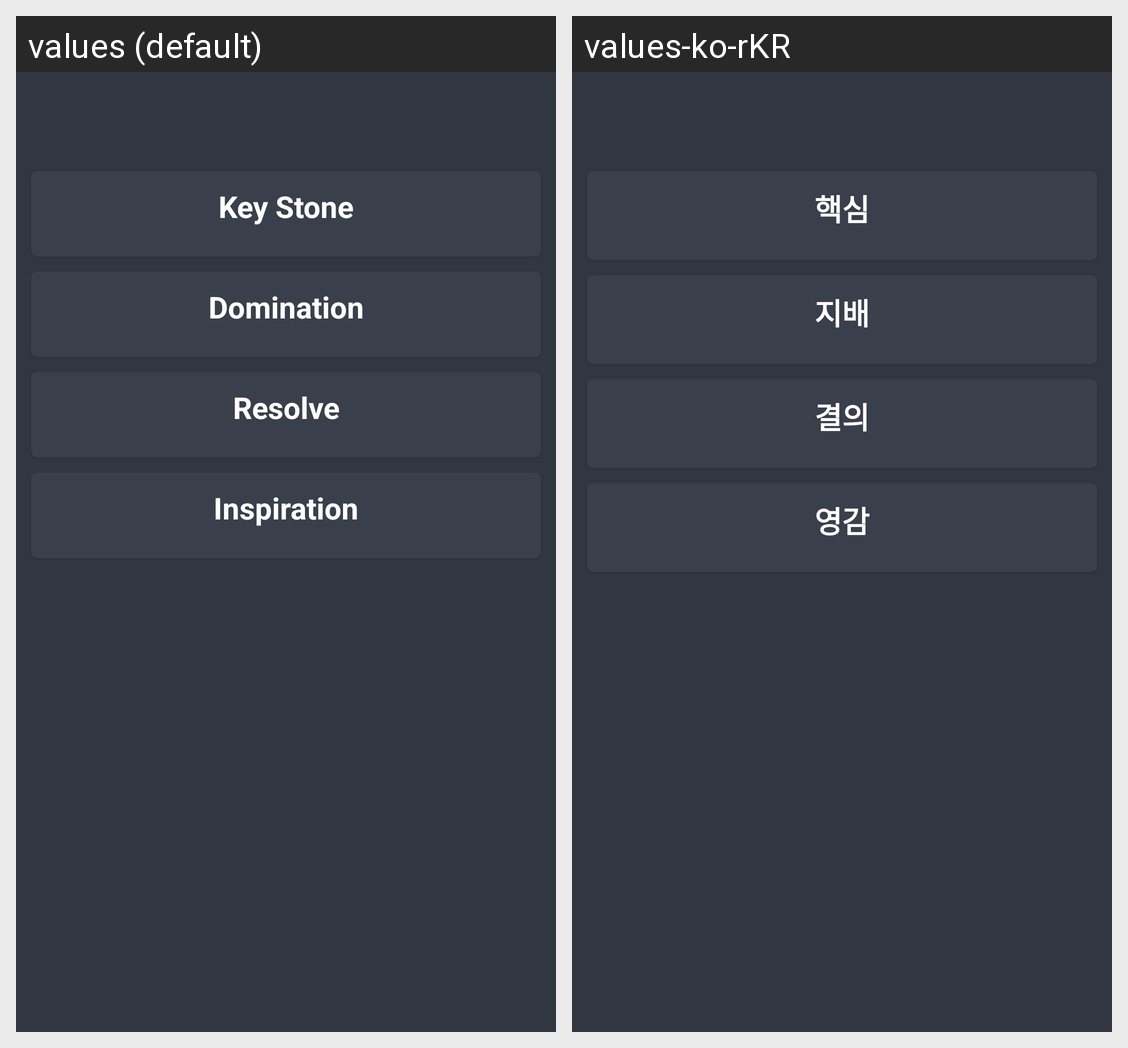

The Android screen above is rendered under two locales of the same app. Produce the string resources it draws, with the default and per-locale values.
Android screen res/layout/fragment_rune.xml rendered under 2 locales, left to right: values (default), values-ko-rKR. Device: Nexus 5 (rendered at 1080×1920; each locale shown at half size, 540×960, under a caption strip naming it); theme Theme.WildRiftDictionary.
Strings drawn on this screen, with the default value and each locale's value (text and hints the layout hard-codes, and strings that could not be matched under every locale, appear in the picture but are not listed):

key_stone
  values: Key Stone
  values-ko-rKR: 핵심

domination
  values: Domination
  values-ko-rKR: 지배

resolve
  values: Resolve
  values-ko-rKR: 결의

inspiration
  values: Inspiration
  values-ko-rKR: 영감
